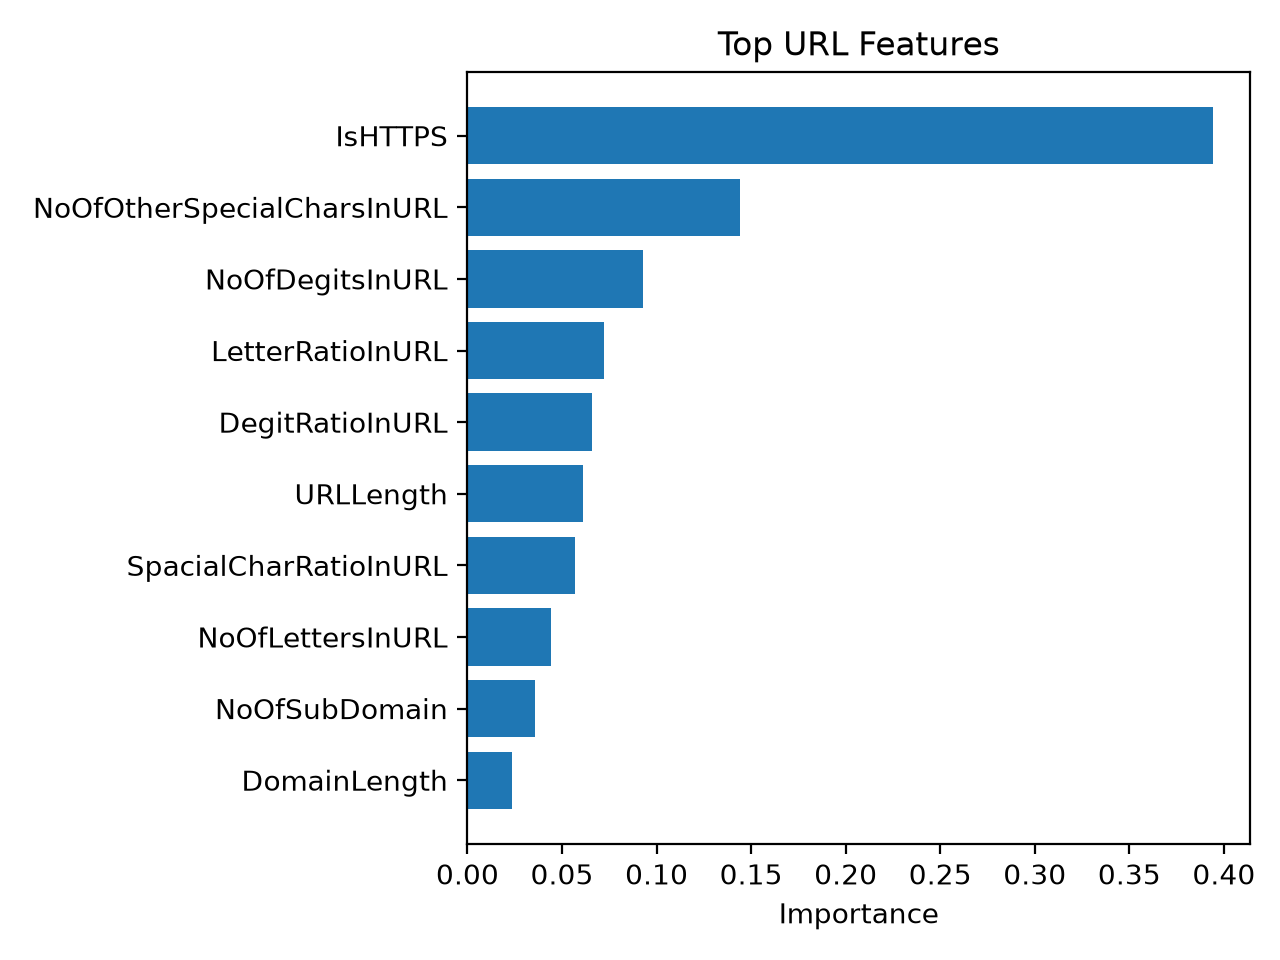

Data behind this chart, as committed beside it:
feature, importance
IsHTTPS, 0.3941
NoOfOtherSpecialCharsInURL, 0.1442
NoOfDegitsInURL, 0.09302
LetterRatioInURL, 0.07206
DegitRatioInURL, 0.06604
URLLength, 0.06132
SpacialCharRatioInURL, 0.05685
NoOfLettersInURL, 0.04393
NoOfSubDomain, 0.03572
DomainLength, 0.02357
TLDLength, 0.007685
NoOfEqualsInURL, 0.0008091
NoOfQMarkInURL, 0.0006687
IsDomainIP, 1.9705871669653453e-06
NoOfAmpersandInURL, 2.604525793755611e-07
HasObfuscation, 1.0059021594670897e-08
NoOfObfuscatedChar, 2.2716425023048467e-09
ObfuscationRatio, 0.0
